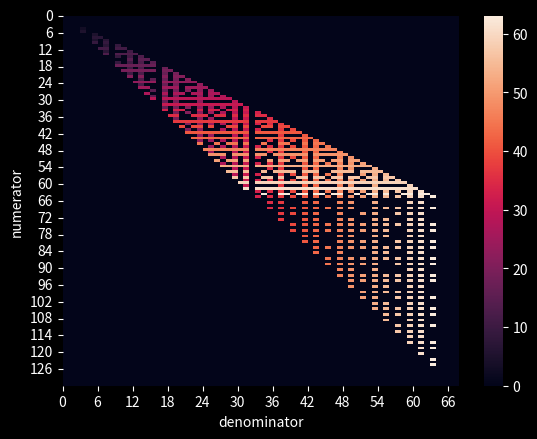

Source code (Python):
from fractions import Fraction
import numpy as np
from itertools import combinations
import matplotlib.pyplot as plt
import seaborn as sns
plt.style.use("dark_background")

def harm_to_cents(harm):
    return np.round(1200*np.log2(harm) % 1200, 2)

pow_two = [1, 2,4,8,16,32,64,128]

all_harmonics = list(range(1,64))
max_H = 64 
all_harmonics = list(range(1, max_H))
print(all_harmonics)

def reduce(harm):
    left = [p for p in pow_two if p <= harm]
    return Fraction(harm, max(left))


def get_unique_hseries():
    out = []
    for h in all_harmonics:
        rh = reduce(h)
        if rh not in out:
            out.append(rh)
    return out

unique_harms = get_unique_hseries()
unique_harms = [Fraction(1,1), Fraction(2,1)] + unique_harms[1:]
print(unique_harms)

def print_harm(frac):
    print(frac.numerator,'/', frac.denominator,' ', end = '')


viz_padding = 4
xrange = max_H*2 + viz_padding
yrange = max_H*1 + viz_padding

matrix_viz = np.zeros((xrange,yrange))
new_diff = []
for i in range(2,len(unique_harms)):
    print(unique_harms[i])
    new_iteration_intervals = []
    uh_combs = combinations(unique_harms[:i+1],2)
    for uhc in uh_combs:
        #print(uhc)
        diff = max(uhc) / min(uhc)
        if (diff not in unique_harms) and (diff not in new_diff):
            new_diff.append(diff)
            new_iteration_intervals.append(diff)
        # move the smaller one up an octave and divide by the previously biggest one!
        diff =  2*min(uhc) / max(uhc)
        if (diff not in unique_harms) and (diff not in new_diff):
            new_diff.append(diff)
            new_iteration_intervals.append(diff)
    #print([print_harm(nii) for nii in new_iteration_intervals])
    print(new_iteration_intervals)
    cents = [harm_to_cents(float(ii)) for ii in new_iteration_intervals]
    #plt.scatter(cents, [unique_harms[i].numerator]*len(new_iteration_intervals))
    for nii in new_iteration_intervals:
        matrix_viz[nii.numerator, nii.denominator] = unique_harms[i].numerator 



#sns.heatmap(np.flipud(matrix_viz))
sns.heatmap(matrix_viz)
xlab = np.arange(0,yrange,6)
ylab = np.arange(0,xrange,6)
plt.xticks(xlab, labels = xlab)
plt.yticks(ylab, labels = ylab)

plt.ylabel('numerator')
plt.xlabel('denominator')

plt.show()

#print('new difference intervals:')
#print(new_diff)
